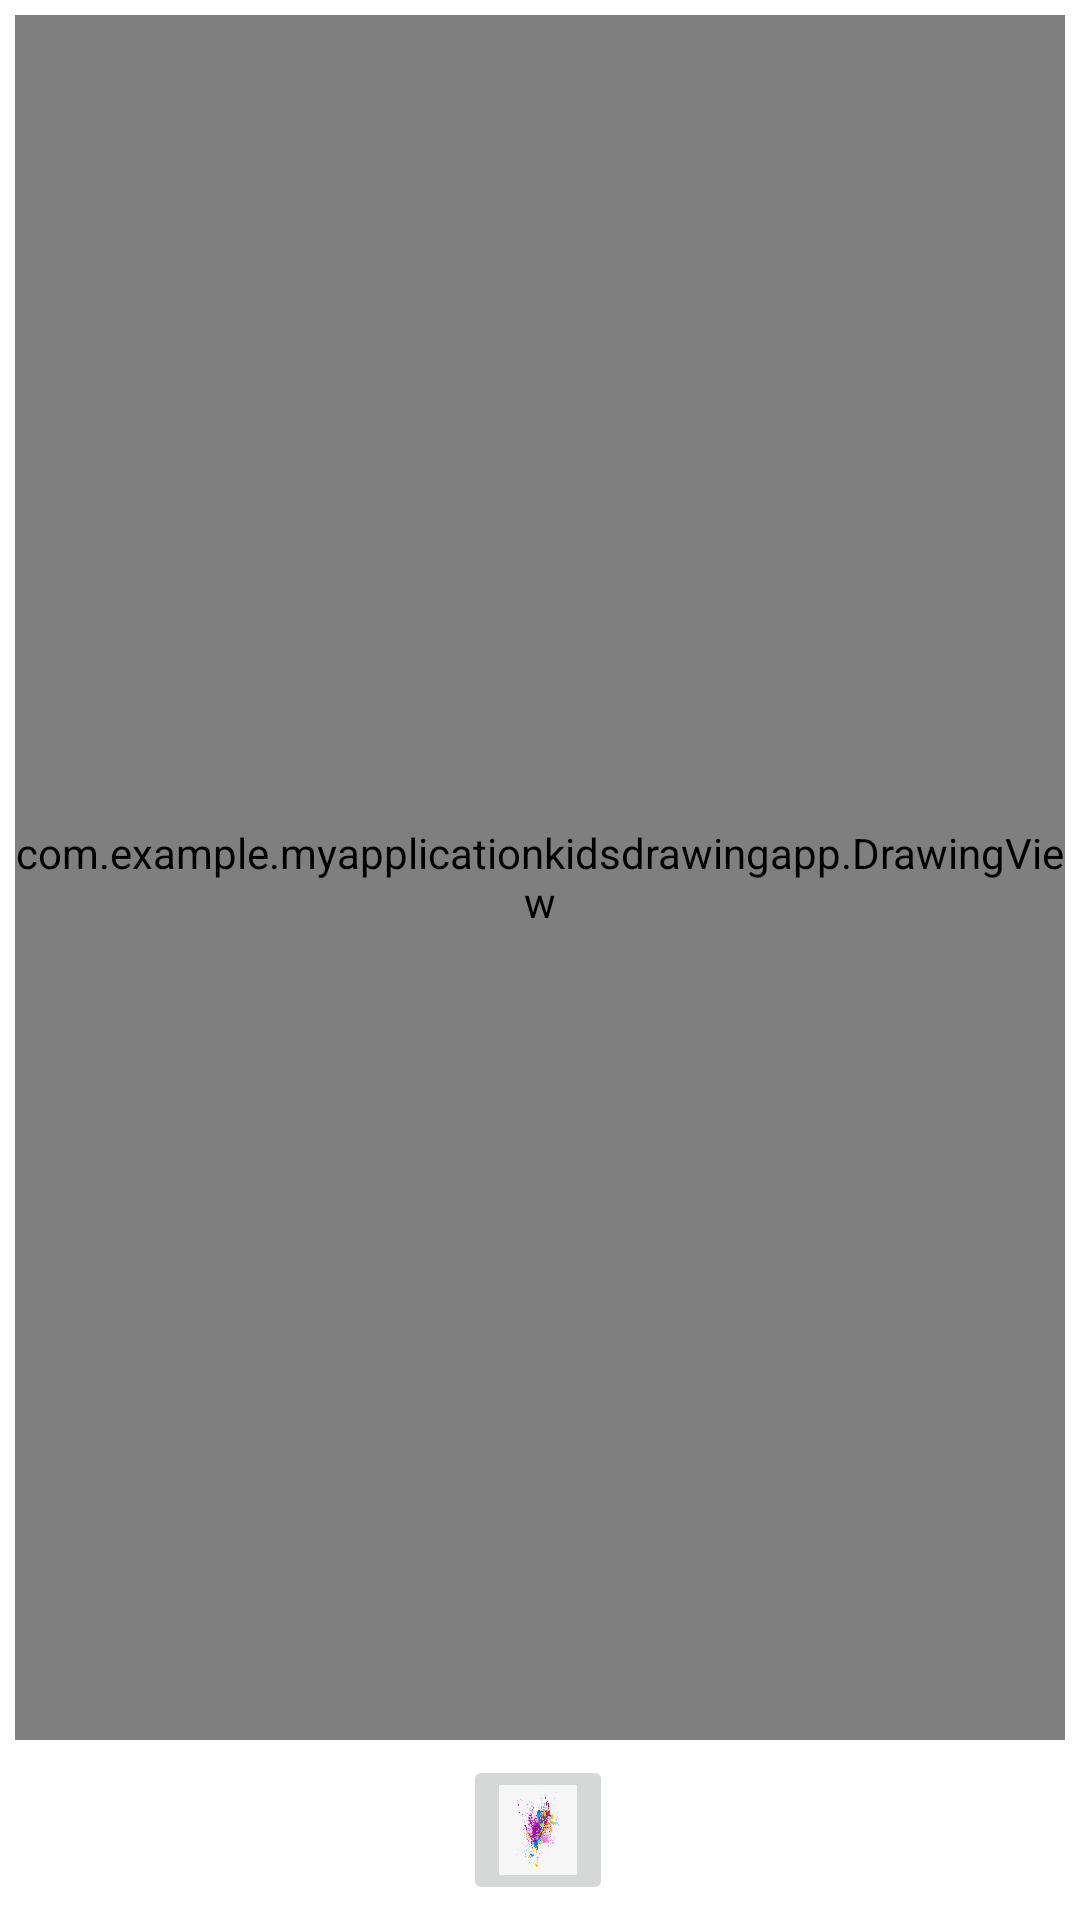

Produce the Android XML layout that renders to this screen, including the resource entries it uses.
<!-- AndroidManifest.xml: application theme Theme.MyApplicationKidsDrawingApp -->
<!-- res/layout/activity_main.xml -->
<?xml version="1.0" encoding="utf-8"?>
<androidx.constraintlayout.widget.ConstraintLayout xmlns:android="http://schemas.android.com/apk/res/android"
    xmlns:app="http://schemas.android.com/apk/res-auto"
    xmlns:tools="http://schemas.android.com/tools"
    android:layout_width="match_parent"
    android:layout_height="match_parent"
    tools:context=".MainActivity">

    <com.example.myapplicationkidsdrawingapp.DrawingView
        android:id="@+id/drawing_view"
        android:layout_width="0dp"
        android:layout_height="0dp"
        android:layout_margin="5dp"
        android:layout_marginBottom="80dp"
        android:background="@drawable/background_drawing_view_layout"
        app:layout_constraintBottom_toTopOf="@+id/ib_brush"

        app:layout_constraintLeft_toLeftOf="parent"
        app:layout_constraintRight_toRightOf="parent"
        app:layout_constraintTop_toTopOf="parent"
        />
    <ImageButton
        android:id="@+id/ib_brush"
        android:layout_width="50dp"
        android:layout_height="50dp"
        android:layout_margin="5dp"
        android:layout_marginBottom="4dp"
        android:contentDescription="brush image"
        android:scaleType="fitXY"
        android:src="@drawable/ic_brush_png"
        app:layout_constraintBottom_toBottomOf="parent"
        app:layout_constraintHorizontal_bias="0.498"
        app:layout_constraintLeft_toLeftOf="parent"
        app:layout_constraintRight_toRightOf="parent" />

</androidx.constraintlayout.widget.ConstraintLayout>
<!-- resources referenced by this layout -->
<resources>
  <!-- drawable ic_brush_png: png bitmap (drawable, 198968 bytes) -->
  <style name="Theme.MyApplicationKidsDrawingApp" parent="Theme.MaterialComponents.DayNight.DarkActionBar">
          
          <item name="colorPrimary">@color/purple_500</item>
          <item name="colorPrimaryVariant">@color/purple_700</item>
          <item name="colorOnPrimary">@color/white</item>
          
          <item name="colorSecondary">@color/teal_200</item>
          <item name="colorSecondaryVariant">@color/teal_700</item>
          <item name="colorOnSecondary">@color/black</item>
          
          <item name="android:statusBarColor" tools:targetApi="l">?attr/colorPrimaryVariant</item>
          
      </style>
  <!-- not gathered from this repository: default colours our renderer supplied (Android Studio template values) -->
  <color name="purple_500">#FF6200EE</color>
  <color name="purple_700">#FF3700B3</color>
  <color name="teal_200">#FF03DAC5</color>
  <color name="teal_700">#FF018786</color>
  <color name="black">#FF000000</color>
  <color name="white">#FFFFFFFF</color>
</resources>
